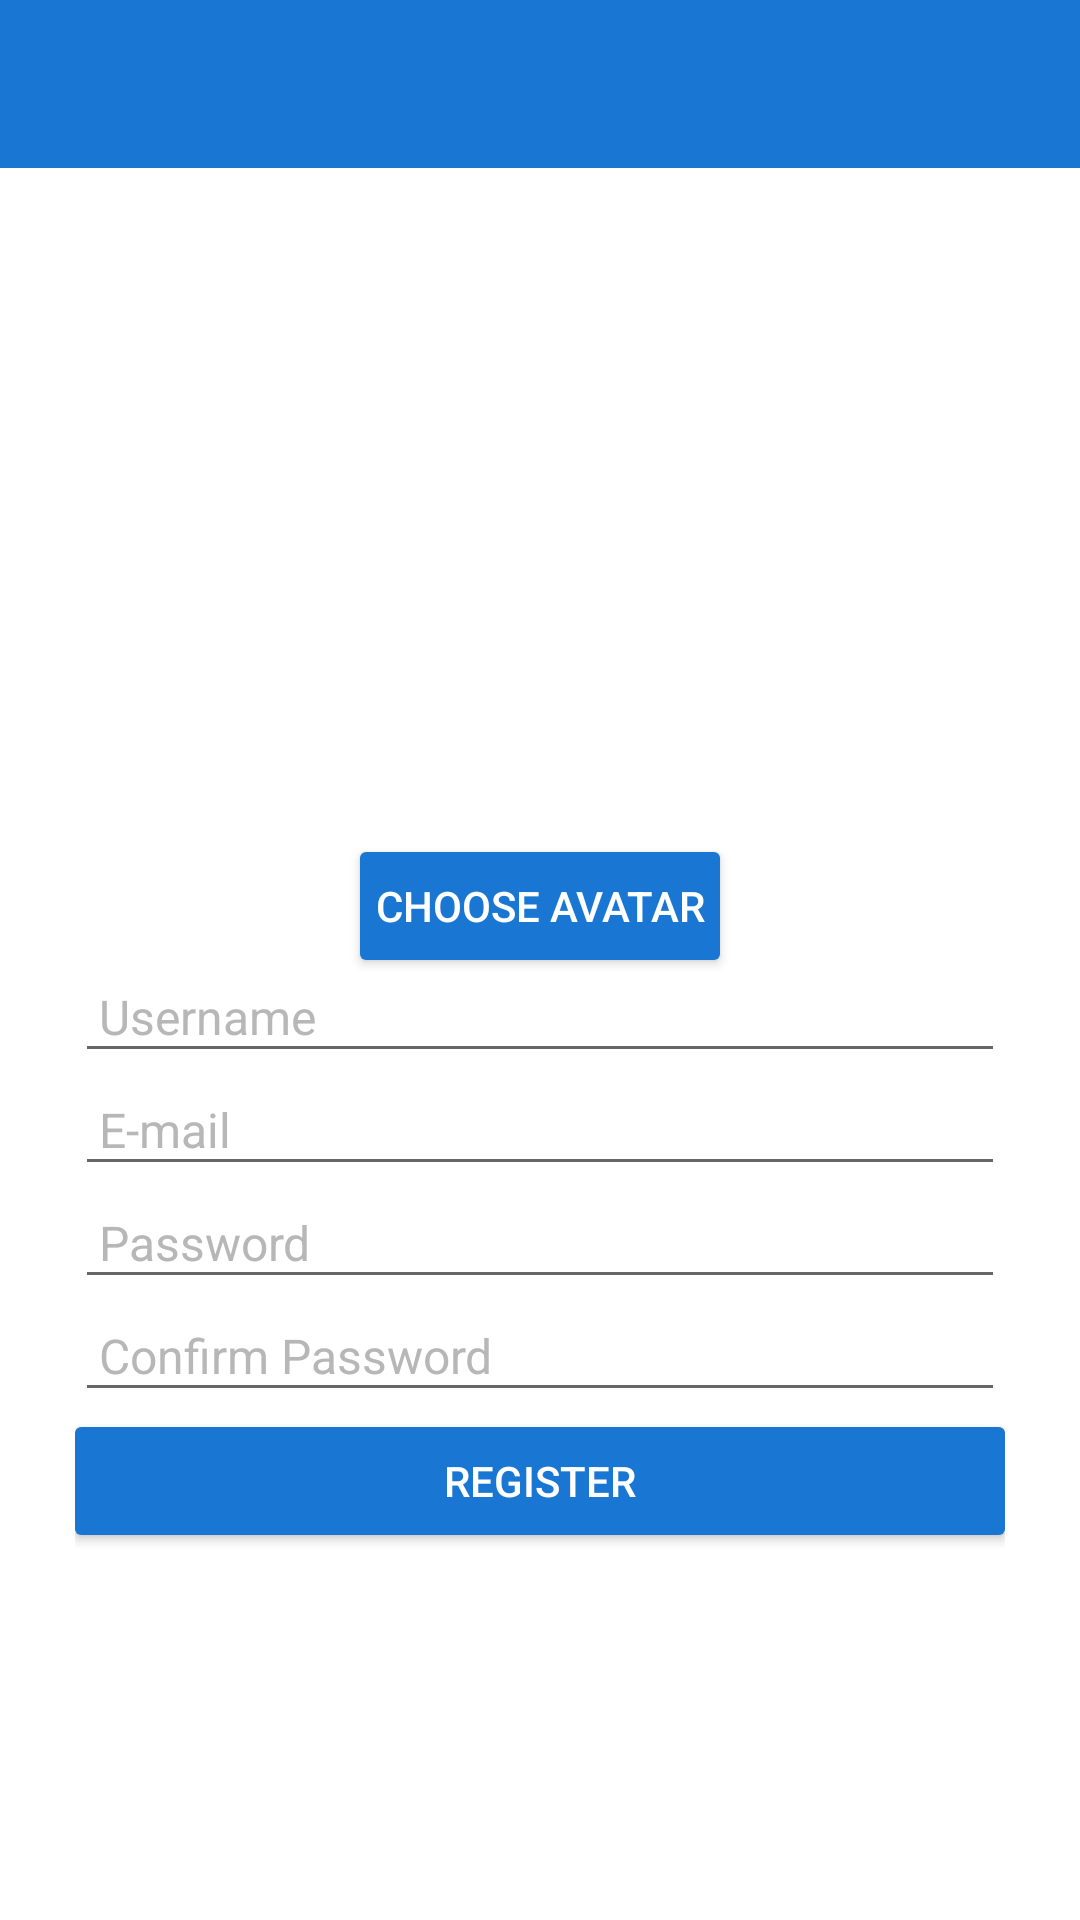

Android layout source for this screen:
<!-- AndroidManifest.xml: application theme AppTheme -->
<!-- res/layout/activity_register.xml -->
<?xml version="1.0" encoding="utf-8"?>
<LinearLayout xmlns:android="http://schemas.android.com/apk/res/android"
              xmlns:tools="http://schemas.android.com/tools"
              android:layout_width="match_parent"
              android:layout_height="match_parent"
              android:background="@color/white"
              android:orientation="vertical">

    <include
        android:id="@+id/app_bar"
        layout="@layout/app_bar"/>

    <LinearLayout
        style="@style/loginLayout"
        android:layout_width="match_parent"
        android:layout_height="match_parent"
        android:layout_gravity="center_vertical"
        android:gravity="center"
        android:orientation="vertical"
        android:padding="5dp"
        tools:ignore="UselessParent">

        <ImageView
            android:id="@+id/avatar"
            android:layout_width="100dp"
            android:layout_height="100dp"
            android:layout_gravity="center"
            android:contentDescription="@string/app_name"
            android:src="@drawable/logo"/>

        <Button
            android:id="@+id/chooseAvatar"
            style="@style/logintBtn"
            android:layout_width="wrap_content"
            android:layout_height="36dp"
            android:layout_gravity="center_horizontal"
            android:background="@drawable/bg_follow_button"
            android:paddingLeft="5dp"
            android:paddingRight="5dp"
            android:text="@string/chooseAvatar"/>

        <EditText
            android:id="@+id/username"
            style="@style/editText"
            android:layout_width="match_parent"
            android:layout_height="wrap_content"
            android:hint="@string/username"
            android:inputType="text"/>

        <EditText
            android:id="@+id/email"
            style="@style/editText"
            android:layout_width="match_parent"
            android:layout_height="wrap_content"
            android:hint="@string/email"
            android:inputType="textEmailAddress"/>
        >

        <EditText
            android:id="@+id/password"
            style="@style/editText"
            android:layout_width="match_parent"
            android:layout_height="wrap_content"
            android:hint="@string/password"
            android:inputType="textPassword"/>

        <EditText
            android:id="@+id/passwordConfirm"
            style="@style/editText"
            android:layout_width="match_parent"
            android:layout_height="wrap_content"
            android:hint="@string/passwordConfirm"
            android:inputType="textPassword"/>

        <Button
            android:id="@+id/registerBtn"
            style="@style/logintBtn"
            android:layout_width="match_parent"
            android:layout_height="36dp"
            android:layout_marginTop="5dp"
            android:background="@drawable/bg_follow_button"
            android:text="@string/register"/>
    </LinearLayout>

</LinearLayout>
<!-- res/layout/app_bar.xml (included above) -->
<?xml version="1.0" encoding="utf-8"?>
<android.support.v7.widget.Toolbar
    xmlns:android="http://schemas.android.com/apk/res/android"
    android:layout_width="match_parent"
    android:layout_height="wrap_content"
    android:background="@color/primaryColor"
    android:minHeight="?attr/actionBarSize"
    android:paddingTop="@dimen/app_bar_top_padding"
    android:theme="@style/ToolBarStyle"/>
<!-- resources referenced by this layout -->
<resources>
  <color name="primaryColor">#1976D2</color>
  <color name="white">#ffffff</color>
  <dimen name="app_bar_top_padding">0dp</dimen>
  <!-- drawable bg_follow_button (drawable) -->
  <?xml version="1.0" encoding="utf-8"?>
  <selector xmlns:android="http://schemas.android.com/apk/res/android">
  
      <item android:state_pressed="false"><shape>
          <solid android:color="@color/primaryColor" />
  
          <corners android:radius="2dp" />
      </shape></item>
      <item android:state_pressed="true"><shape>
          <solid android:color="@color/primaryColorDark" />
  
          <corners android:radius="2dp" />
      </shape></item>
  
  </selector>
  <string name="app_name">SocNetwork</string>
  <string name="chooseAvatar">Choose Avatar</string>
  <string name="email">E-mail</string>
  <string name="password">Password</string>
  <string name="passwordConfirm">Confirm Password</string>
  <string name="register">Register</string>
  <string name="username">Username</string>
  <style name="ToolBarStyle" parent="ThemeOverlay.AppCompat.Dark">
          <item name="android:textColorPrimary">#ffffff</item>
      </style>
  <style name="editText">
          <item name="android:textColorHint">#B7B7B7</item>
          <item name="android:textColor">@color/primaryColor</item>
          <item name="android:padding">8dp</item>
          <item name="android:textSize">16sp</item>
      </style>
  <style name="loginLayout">
          <item name="android:layout_margin">20dp</item>
      </style>
  <style name="logintBtn">
          <item name="android:textColor">@color/white</item>
          <item name="android:textSize">14sp</item>
      </style>
  <style name="AppTheme" parent="AppTheme.Base">
  
      </style>
  <color name="primaryColorDark">#2196F3</color>
  <style name="AppTheme.Base" parent="Theme.AppCompat.Light.NoActionBar">
          <item name="colorPrimary">@color/primaryColor</item>
          <item name="colorPrimaryDark">@color/primaryColorDark</item>
          <item name="colorAccent">@color/accentColor</item>
          <item name="colorControlHighlight">@color/primary_high_light</item>
          
      </style>
  <color name="accentColor">#FF4081</color>
  <color name="primary_high_light">#2196F3</color>
</resources>
